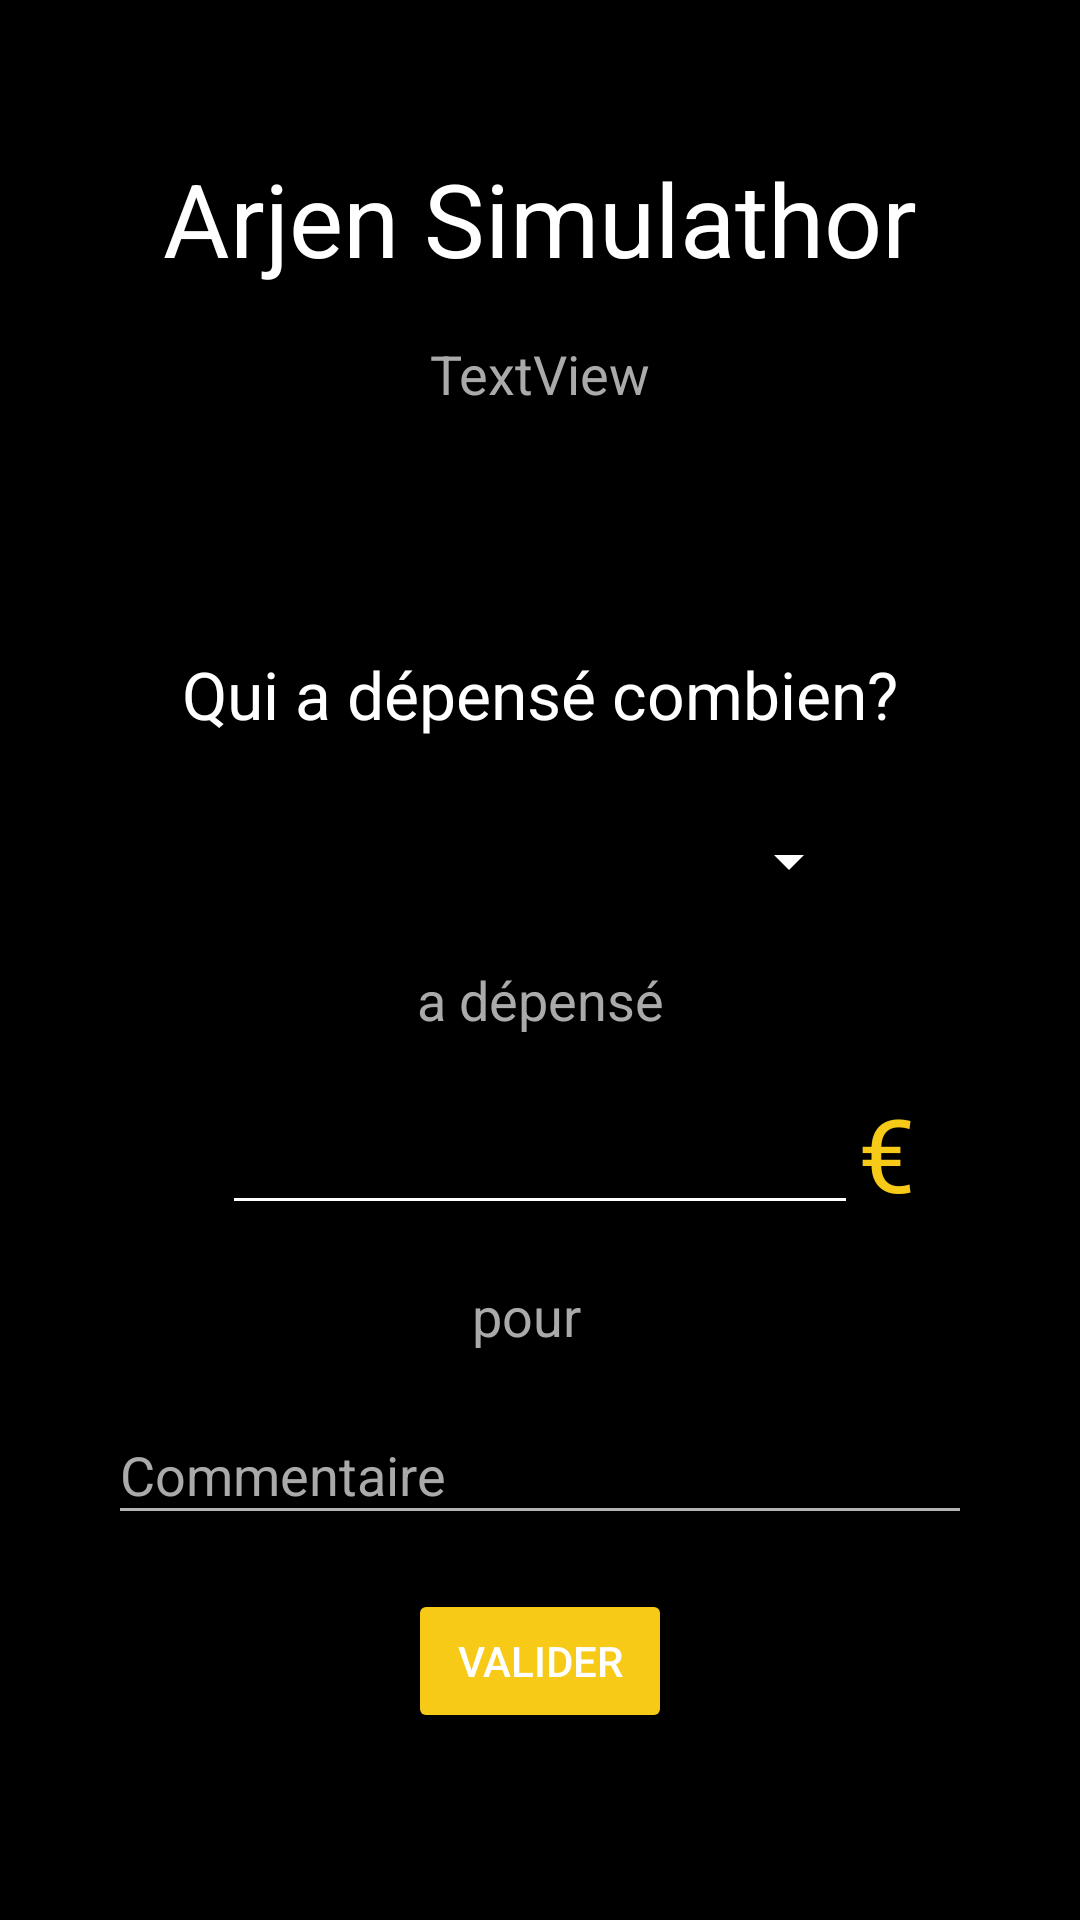

Layout XML and referenced resources for this Android screen:
<!-- AndroidManifest.xml: application theme Theme.AppCompat.NoActionBar -->
<!-- res/layout/fragment_home.xml -->
<?xml version="1.0" encoding="utf-8"?>
<androidx.constraintlayout.widget.ConstraintLayout xmlns:android="http://schemas.android.com/apk/res/android"
    xmlns:app="http://schemas.android.com/apk/res-auto"
    xmlns:tools="http://schemas.android.com/tools"
    android:layout_width="match_parent"
    android:layout_height="match_parent"
    android:background="@color/black"
    tools:context=".fragments.HomeFragment">

    <TextView
        android:id="@+id/appTitle"
        android:layout_width="wrap_content"
        android:layout_height="wrap_content"
        android:layout_marginTop="50dp"
        android:text="Arjen Simulathor"
        android:textAppearance="@style/TextAppearance.AppCompat.Display1"
        android:textColor="@color/white"
        app:layout_constraintEnd_toEndOf="parent"
        app:layout_constraintStart_toStartOf="parent"
        app:layout_constraintTop_toTopOf="parent" />

    <TextView
        android:id="@+id/theWinner"
        android:layout_width="wrap_content"
        android:layout_height="wrap_content"
        android:layout_marginTop="17dp"
        android:text="TextView"
        android:textAppearance="@style/TextAppearance.AppCompat.Medium"
        android:textColor="@color/grey"
        app:layout_constraintEnd_toEndOf="parent"
        app:layout_constraintStart_toStartOf="parent"
        app:layout_constraintTop_toBottomOf="@+id/appTitle" />

    <Spinner
        android:id="@+id/expensePerson"
        android:layout_width="214dp"
        android:layout_height="32dp"
        android:layout_marginTop="25dp"
        android:backgroundTint="@color/white"
        app:layout_constraintEnd_toEndOf="parent"
        app:layout_constraintStart_toStartOf="parent"
        app:layout_constraintTop_toBottomOf="@+id/who" />

    <EditText
        android:id="@+id/expenseAmount"
        android:layout_width="212dp"
        android:layout_height="45dp"
        android:layout_marginTop="18dp"
        android:backgroundTint="@color/white"
        android:ems="10"
        android:inputType="numberDecimal"
        app:layout_constraintEnd_toEndOf="parent"
        app:layout_constraintStart_toStartOf="parent"
        app:layout_constraintTop_toBottomOf="@+id/expenses" />

    <TextView
        android:id="@+id/who"
        android:layout_width="wrap_content"
        android:layout_height="wrap_content"
        android:layout_marginTop="80dp"
        android:text="Qui a dépensé combien?"
        android:textAppearance="@style/TextAppearance.AppCompat.Large"
        android:textColor="@color/white"
        app:layout_constraintEnd_toEndOf="parent"
        app:layout_constraintStart_toStartOf="parent"
        app:layout_constraintTop_toBottomOf="@+id/theWinner" />

    <Button
        android:id="@+id/submit"
        android:layout_width="wrap_content"
        android:layout_height="wrap_content"
        android:layout_marginTop="18dp"
        android:backgroundTint="@color/yellow"
        android:text="Valider"
        app:layout_constraintEnd_toEndOf="parent"
        app:layout_constraintStart_toStartOf="parent"
        app:layout_constraintTop_toBottomOf="@+id/comment" />

    <TextView
        android:id="@+id/expenses"
        android:layout_width="wrap_content"
        android:layout_height="wrap_content"
        android:layout_marginTop="18dp"
        android:text="a dépensé"
        android:textAppearance="@style/TextAppearance.AppCompat.Medium"
        android:textColor="@color/grey"
        app:layout_constraintEnd_toEndOf="parent"
        app:layout_constraintStart_toStartOf="parent"
        app:layout_constraintTop_toBottomOf="@+id/expensePerson" />

    <TextView
        android:id="@+id/expenses2"
        android:layout_width="wrap_content"
        android:layout_height="wrap_content"
        android:layout_marginTop="18dp"
        android:text="pour"
        android:textAppearance="@style/TextAppearance.AppCompat.Medium"
        android:textColor="@color/grey"
        app:layout_constraintEnd_toEndOf="parent"
        app:layout_constraintHorizontal_bias="0.486"
        app:layout_constraintStart_toStartOf="parent"
        app:layout_constraintTop_toBottomOf="@+id/expenseAmount" />

    <TextView
        android:id="@+id/textView4"
        android:layout_width="wrap_content"
        android:layout_height="wrap_content"
        android:layout_marginTop="-2dp"
        android:text="€"
        android:textAppearance="@style/TextAppearance.AppCompat.Display1"
        android:textColor="@color/yellow"
        app:layout_constraintStart_toEndOf="@+id/expenseAmount"
        app:layout_constraintTop_toTopOf="@+id/expenseAmount" />

    <EditText
        android:id="@+id/comment"
        android:layout_width="288dp"
        android:layout_height="43dp"
        android:layout_marginTop="18dp"
        android:ems="10"
        android:hint="Commentaire"
        android:inputType="textPersonName"
        android:textColorHint="@color/grey"
        app:layout_constraintEnd_toEndOf="parent"
        app:layout_constraintStart_toStartOf="parent"
        app:layout_constraintTop_toBottomOf="@+id/expenses2" />


</androidx.constraintlayout.widget.ConstraintLayout>
<!-- resources referenced by this layout -->
<resources>
  <color name="black">#FF000000</color>
  <color name="grey">#AAAAAA</color>
  <color name="white">#FFFFFFFF</color>
  <color name="yellow">#F7CA18</color>
</resources>
